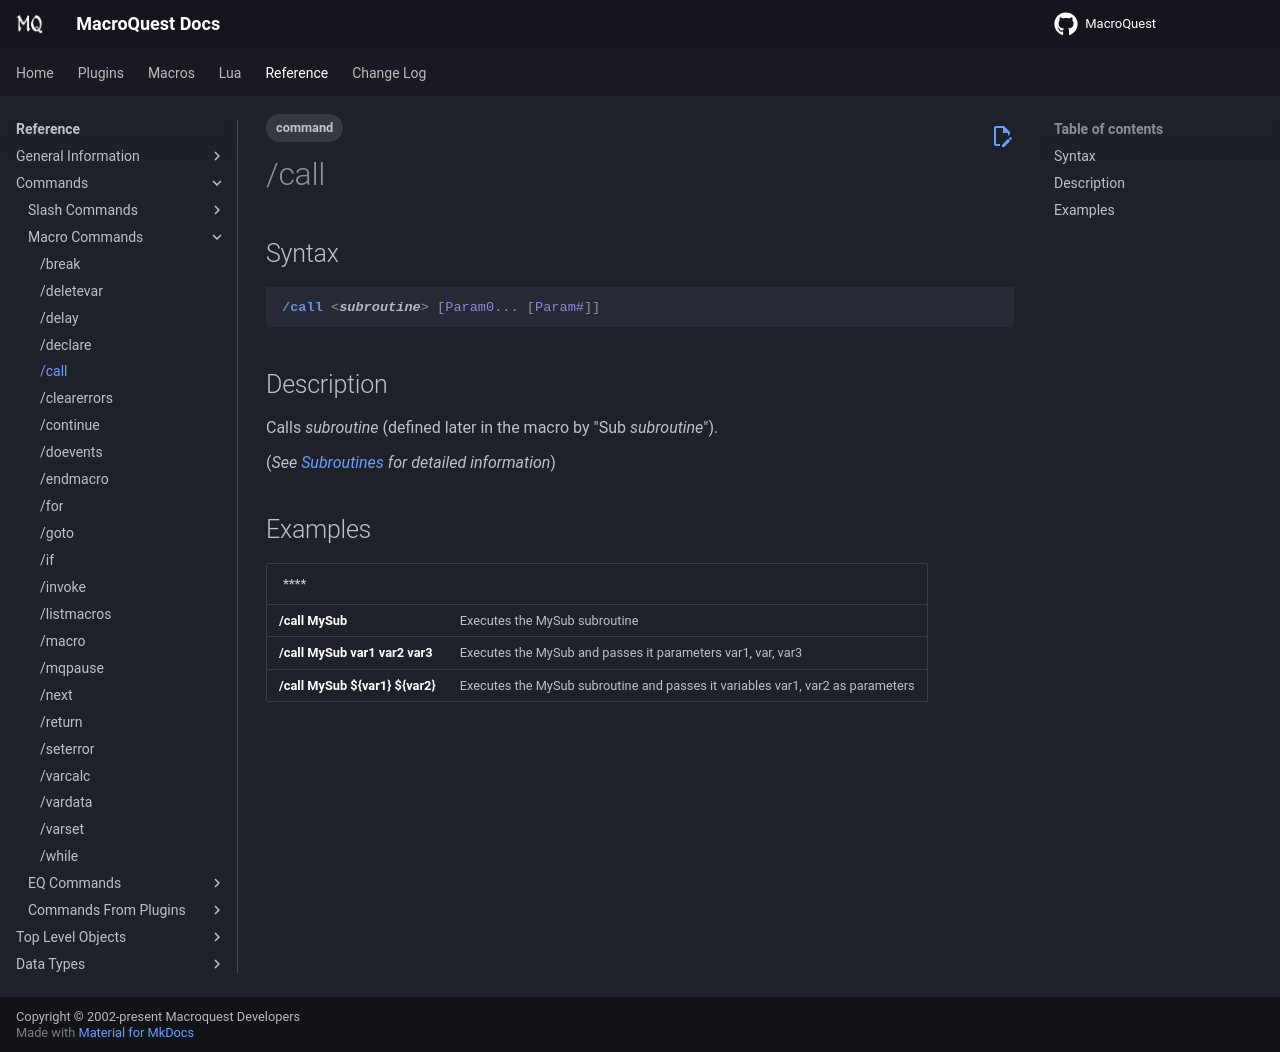

repository: macroquest/docs · page: reference/commands/call/index.html · generator: jekyll

---
tags:
    - command
---
# /call

## Syntax
<!--cmd-syntax-start-->
```eqcommand
/call <subroutine> [Param0... [Param#]]
```
<!--cmd-syntax-end-->
## Description
<!--cmd-desc-start-->
Calls _subroutine_ (defined later in the macro by "Sub _subroutine_").
<!--cmd-desc-end-->
(_See_ [_Subroutines_](../../macros/subroutines.md) _for detailed information_)

## Examples

| \*\*\*\* |  |
| :--- | :--- |
| **/call MySub** | Executes the MySub subroutine |
| **/call MySub var1 var2 var3** | Executes the MySub and passes it parameters var1, var, var3 |
| **/call MySub ${var1} ${var2}** | Executes the MySub subroutine and passes it variables var1, var2 as parameters |
